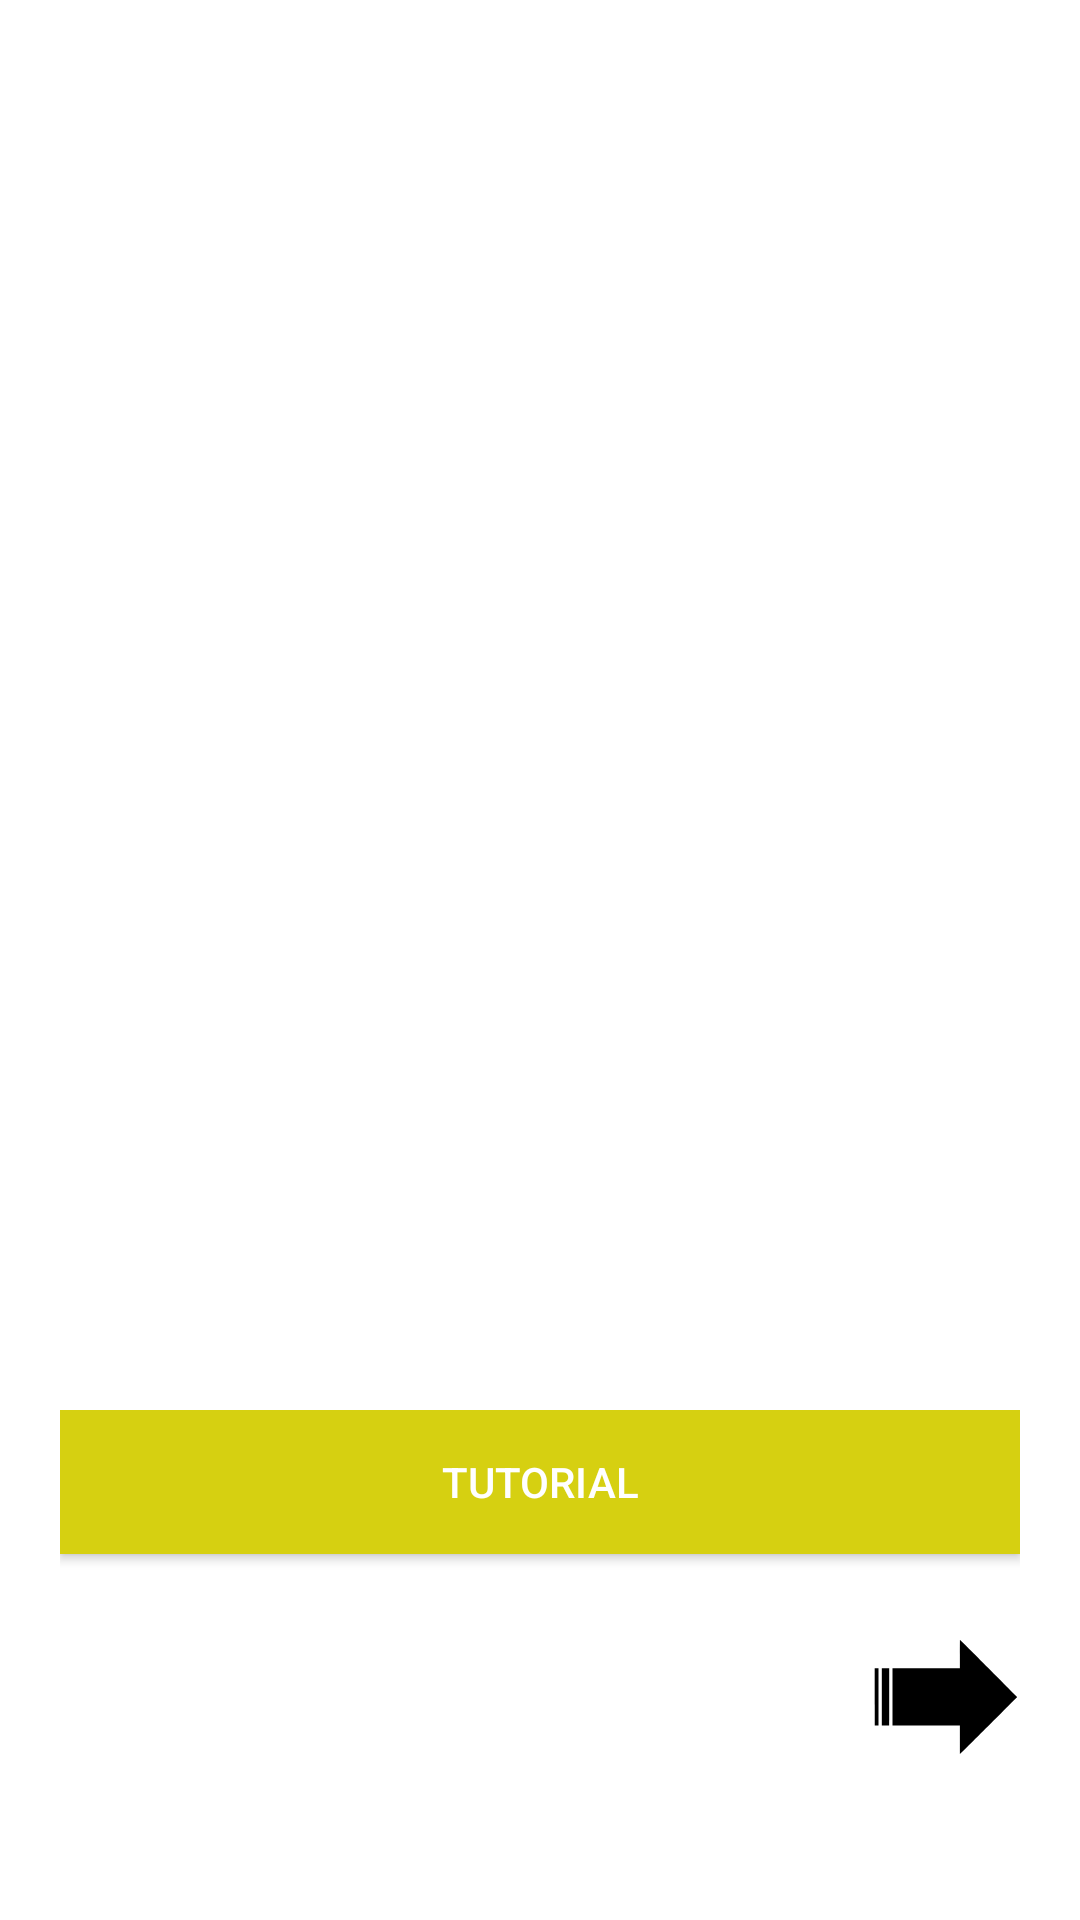

Layout XML and referenced resources for this Android screen:
<!-- AndroidManifest.xml: application theme Theme.light -->
<!-- res/layout/intro.xml -->
<?xml version="1.0" encoding="utf-8"?>
<androidx.constraintlayout.widget.ConstraintLayout xmlns:android="http://schemas.android.com/apk/res/android"
    xmlns:app="http://schemas.android.com/apk/res-auto"
    xmlns:tools="http://schemas.android.com/tools"
    android:layout_width="match_parent"
    android:layout_height="match_parent"
    tools:context=".intro"
    android:padding="20dp">

    <androidx.viewpager2.widget.ViewPager2
        android:layout_width="match_parent"
        android:layout_height="0dp"
        android:id="@+id/slider"
        app:layout_constraintBottom_toTopOf="@+id/relativeLayout"
        app:layout_constraintStart_toStartOf="parent"
        app:layout_constraintBottom_toBottomOf="parent">

    </androidx.viewpager2.widget.ViewPager2>

    <RelativeLayout
        android:layout_width="match_parent"
        android:id="@+id/relativeLayout"
        android:layout_height="150dp"
        app:layout_constraintBottom_toBottomOf="parent"
        app:layout_constraintEnd_toEndOf="parent"
        app:layout_constraintStart_toStartOf="parent">

        <Button
            android:id="@+id/start"
            android:layout_width="match_parent"
            android:layout_height="wrap_content"
            android:background="#d6d011"
            android:text="Tutorial"
            tools:ignore="TextContrastCheck" />

        <LinearLayout
            android:layout_width="wrap_content"
            android:layout_height="wrap_content"
            android:layout_alignParentBottom="true"
            android:paddingBottom="20dp">
        </LinearLayout>

        <Button
            android:id="@+id/nxt_button"
            android:layout_width="wrap_content"
            android:layout_height="wrap_content"
            android:layout_alignParentRight="true"
            android:layout_alignParentBottom="true"
            android:background="#00000000"
            android:drawableEnd="@drawable/ic_nxt"
            android:paddingBottom="30dp"
            tools:ignore="SpeakableTextPresentCheck" />

    </RelativeLayout>

</androidx.constraintlayout.widget.ConstraintLayout>
<!-- resources referenced by this layout -->
<resources>
  <!-- drawable ic_nxt (drawable) -->
  <vector android:height="50dp" android:viewportHeight="1280"
      android:viewportWidth="1280" android:width="50dp" xmlns:android="http://schemas.android.com/apk/res/android">
      <path android:fillColor="#000000"
          android:pathData="M767,290l0,122 -287.5,-0 -287.5,-0 0,244.5 0,244.5 287.5,-0 287.5,-0 0,121.3c0,66.8 0.3,121.7 0.7,122.1 0.8,0.8 488.3,-486.3 488.3,-487.9 0,-1.1 -487.1,-488.5 -488.3,-488.5 -0.4,-0 -0.7,54.9 -0.7,122z" android:strokeColor="#00000000"/>
      <path android:fillColor="#000000"
          android:pathData="M40.2,656.2l0.3,244.3 16,-0 16,-0 0,-244 0,-244 -16.3,-0.3 -16.2,-0.2 0.2,244.2z" android:strokeColor="#00000000"/>
      <path android:fillColor="#000000"
          android:pathData="M101,656.5l0,244.5 31.3,-0.2 31.2,-0.3 0.3,-244.3 0.2,-244.2 -31.5,-0 -31.5,-0 0,244.5z" android:strokeColor="#00000000"/>
  </vector>
  <style name="Theme.light" parent="Theme.MaterialComponents.DayNight.NoActionBar">
          
          <item name="colorPrimary">@color/purple_500</item>
          <item name="colorPrimaryDark">@color/purple_700</item>
          <item name="colorOnPrimary">@color/white</item>
          
          <item name="colorSecondary">@color/teal_200</item>
          <item name="colorSecondaryVariant">@color/teal_700</item>
          <item name="colorOnSecondary">@color/black</item>
          
          <item name="android:statusBarColor" tools:targetApi="l">?attr/colorPrimaryVariant</item>
          
  
          <item name="colorAccent">@color/colorAccent</item>
  
          <item name="android:textColorPrimary">@color/white</item>
      </style>
  <color name="purple_500">#FF6200EE</color>
  <color name="purple_700">#FF3700B3</color>
  <color name="white">#FFFFFFFF</color>
  <color name="teal_200">#FF03DAC5</color>
  <color name="teal_700">#FF018786</color>
  <color name="black">#FF000000</color>
  <color name="colorAccent">#23b8b3</color>
</resources>
